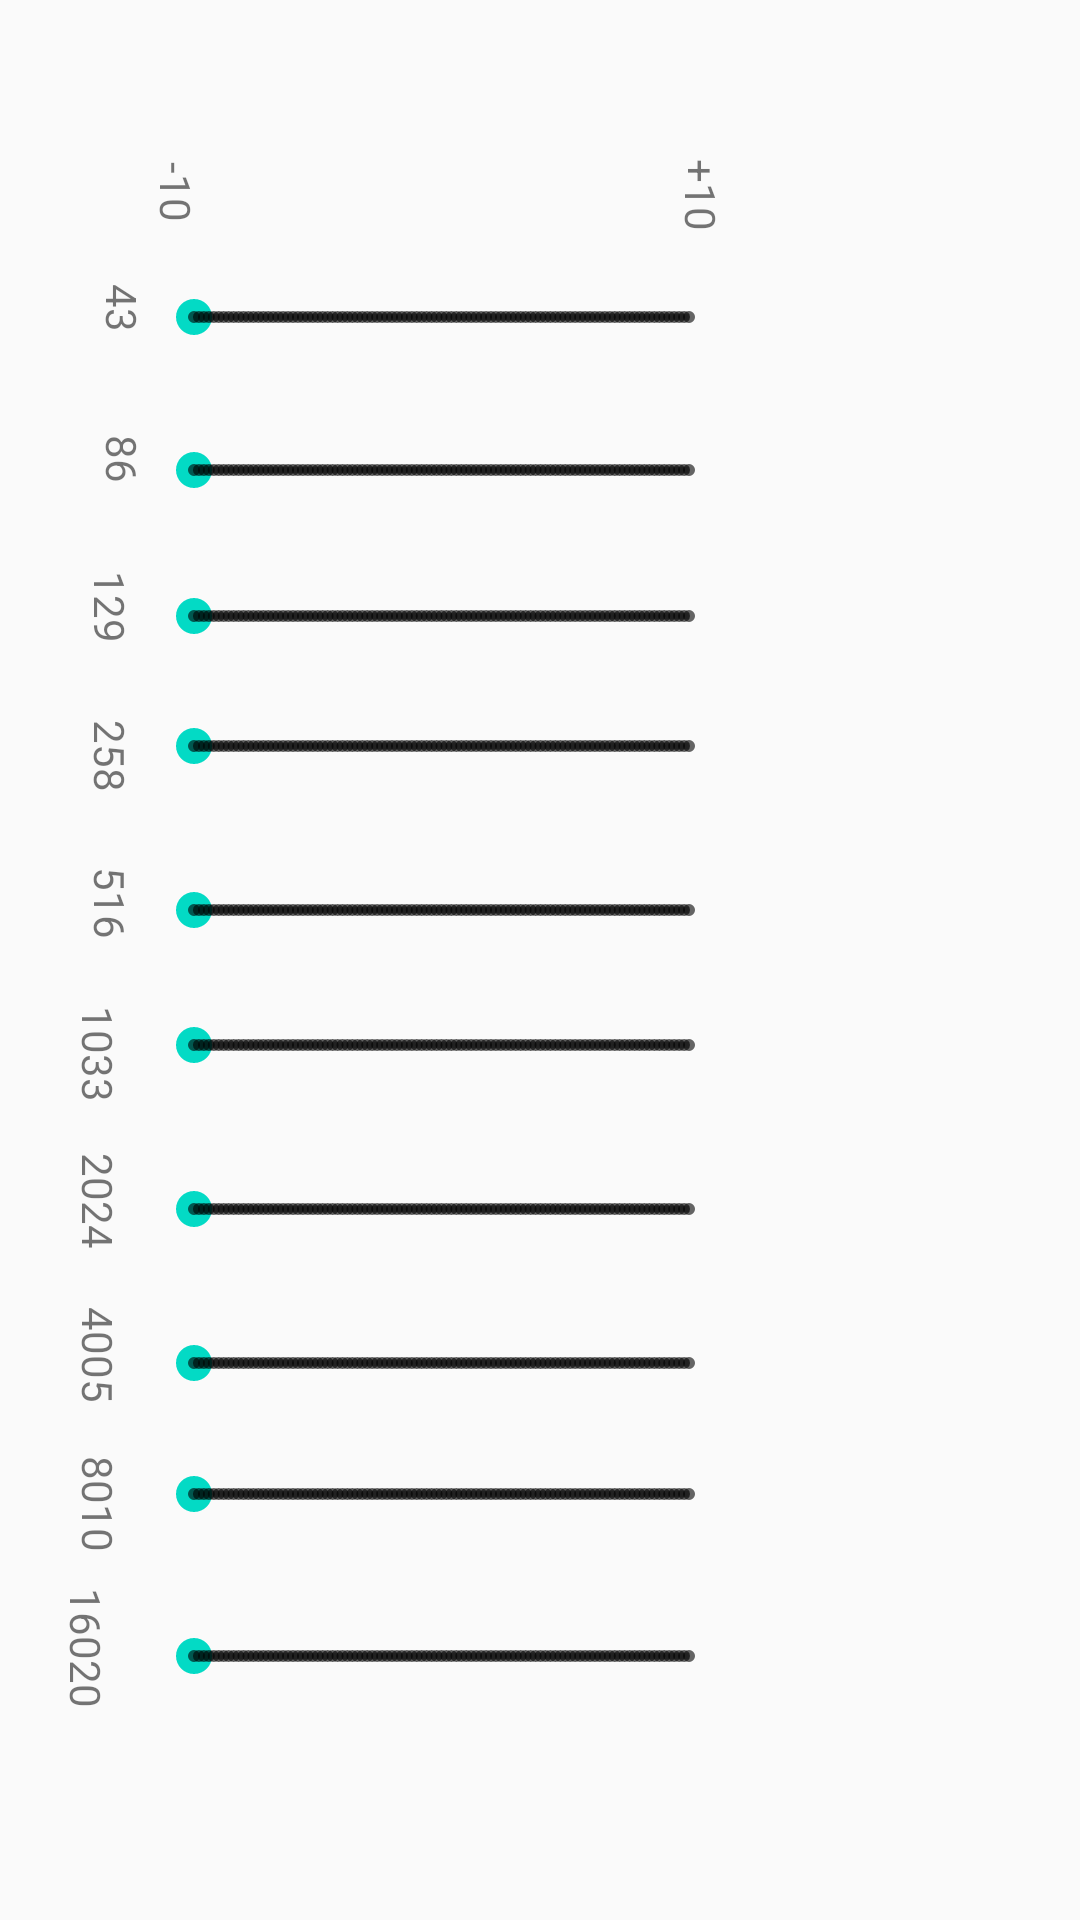

Here is an Android app screen rendered from its layout file. Give the layout XML and the strings, colors and styles it references.
<!-- AndroidManifest.xml: application theme Theme.NativeC1 -->
<!-- res/layout/fragment_volume.xml -->
<?xml version="1.0" encoding="utf-8"?>
<androidx.constraintlayout.widget.ConstraintLayout xmlns:android="http://schemas.android.com/apk/res/android"
    android:layout_width="match_parent"
    android:layout_height="match_parent"
    xmlns:app="http://schemas.android.com/apk/res-auto">

    <SeekBar
        android:id="@+id/seekBar_1"
        style="@style/Widget.AppCompat.SeekBar.Discrete"
        android:layout_width="197dp"
        android:layout_height="26dp"
        app:layout_constraintBottom_toBottomOf="parent"
        app:layout_constraintEnd_toEndOf="parent"
        app:layout_constraintHorizontal_bias="0.299"
        app:layout_constraintStart_toStartOf="parent"
        app:layout_constraintTop_toTopOf="parent"
        app:layout_constraintVertical_bias="0.151" />

    <SeekBar
        android:id="@+id/seekBar_5"
        style="@style/Widget.AppCompat.SeekBar.Discrete"
        android:layout_width="197dp"
        android:layout_height="26dp"
        app:layout_constraintBottom_toBottomOf="parent"
        app:layout_constraintStart_toEndOf="@+id/textView_5"
        app:layout_constraintTop_toTopOf="parent"
        app:layout_constraintVertical_bias="0.473" />

    <TextView
        android:id="@+id/textView_4"
        android:layout_width="wrap_content"
        android:layout_height="wrap_content"
        android:rotation="90"
        android:text="@string/Hz_4"
        app:layout_constraintBottom_toBottomOf="parent"
        app:layout_constraintEnd_toStartOf="@+id/seekBar_1"
        app:layout_constraintHorizontal_bias="1.0"
        app:layout_constraintStart_toStartOf="parent"
        app:layout_constraintTop_toTopOf="parent"
        app:layout_constraintVertical_bias="0.39" />

    <SeekBar
        android:id="@+id/seekBar_9"
        style="@style/Widget.AppCompat.SeekBar.Discrete"
        android:layout_width="197dp"
        android:layout_height="26dp"
        app:layout_constraintBottom_toBottomOf="parent"
        app:layout_constraintStart_toEndOf="@+id/textView_9"
        app:layout_constraintTop_toTopOf="parent"
        app:layout_constraintVertical_bias="0.79" />

    <TextView
        android:id="@+id/textView_1"
        android:layout_width="wrap_content"
        android:layout_height="wrap_content"
        android:rotation="90"
        android:text="@string/Hz_1"
        app:layout_constraintBottom_toBottomOf="parent"
        app:layout_constraintEnd_toStartOf="@+id/seekBar_1"
        app:layout_constraintHorizontal_bias="1.0"
        app:layout_constraintStart_toStartOf="parent"
        app:layout_constraintTop_toTopOf="parent"
        app:layout_constraintVertical_bias="0.15" />

    <TextView
        android:id="@+id/textView_8"
        android:layout_width="wrap_content"
        android:layout_height="wrap_content"
        android:rotation="90"
        android:text="@string/Hz_8"
        app:layout_constraintBottom_toBottomOf="parent"
        app:layout_constraintEnd_toStartOf="@+id/seekBar_1"
        app:layout_constraintHorizontal_bias="1.0"
        app:layout_constraintStart_toStartOf="parent"
        app:layout_constraintTop_toTopOf="parent"
        app:layout_constraintVertical_bias="0.712" />

    <TextView
        android:id="@+id/textView_9"
        android:layout_width="wrap_content"
        android:layout_height="wrap_content"
        android:rotation="90"
        android:text="@string/Hz_9"
        app:layout_constraintBottom_toBottomOf="parent"
        app:layout_constraintEnd_toStartOf="@+id/seekBar_1"
        app:layout_constraintHorizontal_bias="1.0"
        app:layout_constraintStart_toStartOf="parent"
        app:layout_constraintTop_toTopOf="parent"
        app:layout_constraintVertical_bias="0.792" />

    <SeekBar
        android:id="@+id/seekBar_4"
        style="@style/Widget.AppCompat.SeekBar.Discrete"
        android:layout_width="197dp"
        android:layout_height="26dp"
        app:layout_constraintBottom_toBottomOf="parent"
        app:layout_constraintStart_toEndOf="@+id/textView_4"
        app:layout_constraintTop_toTopOf="parent"
        app:layout_constraintVertical_bias="0.384" />

    <TextView
        android:id="@+id/min_Hz"
        android:layout_width="wrap_content"
        android:layout_height="wrap_content"
        android:rotation="90"
        android:text="@string/min_Hz"
        app:layout_constraintBottom_toTopOf="@+id/seekBar_1"
        app:layout_constraintEnd_toEndOf="parent"
        app:layout_constraintHorizontal_bias="0.0"
        app:layout_constraintStart_toStartOf="@+id/seekBar_1"
        app:layout_constraintTop_toTopOf="parent"
        app:layout_constraintVertical_bias="0.738" />

    <SeekBar
        android:id="@+id/seekBar_8"
        style="@style/Widget.AppCompat.SeekBar.Discrete"
        android:layout_width="197dp"
        android:layout_height="26dp"
        app:layout_constraintBottom_toBottomOf="parent"
        app:layout_constraintStart_toEndOf="@+id/textView_8"
        app:layout_constraintTop_toTopOf="parent"
        app:layout_constraintVertical_bias="0.719" />

    <TextView
        android:id="@+id/textView_3"
        android:layout_width="wrap_content"
        android:layout_height="wrap_content"
        android:rotation="90"
        android:text="@string/Hz_3"
        app:layout_constraintBottom_toBottomOf="parent"
        app:layout_constraintEnd_toStartOf="@+id/seekBar_1"
        app:layout_constraintHorizontal_bias="1.0"
        app:layout_constraintStart_toStartOf="parent"
        app:layout_constraintTop_toTopOf="parent"
        app:layout_constraintVertical_bias="0.31" />

    <SeekBar
        android:id="@+id/seekBar_6"
        style="@style/Widget.AppCompat.SeekBar.Discrete"
        android:layout_width="197dp"
        android:layout_height="26dp"
        app:layout_constraintBottom_toBottomOf="parent"
        app:layout_constraintStart_toEndOf="@+id/textView_6"
        app:layout_constraintTop_toTopOf="parent"
        app:layout_constraintVertical_bias="0.546" />

    <TextView
        android:id="@+id/textView_5"
        android:layout_width="wrap_content"
        android:layout_height="wrap_content"
        android:rotation="90"
        android:text="@string/Hz_5"
        app:layout_constraintBottom_toBottomOf="parent"
        app:layout_constraintEnd_toStartOf="@+id/seekBar_1"
        app:layout_constraintHorizontal_bias="1.0"
        app:layout_constraintStart_toStartOf="parent"
        app:layout_constraintTop_toTopOf="parent"
        app:layout_constraintVertical_bias="0.469" />

    <SeekBar
        android:id="@+id/seekBar_3"
        style="@style/Widget.AppCompat.SeekBar.Discrete"
        android:layout_width="197dp"
        android:layout_height="26dp"
        app:layout_constraintBottom_toBottomOf="parent"
        app:layout_constraintStart_toEndOf="@+id/textView_3"
        app:layout_constraintTop_toTopOf="parent"
        app:layout_constraintVertical_bias="0.313" />

    <TextView
        android:id="@+id/textView_6"
        android:layout_width="wrap_content"
        android:layout_height="wrap_content"
        android:rotation="90"
        android:text="@string/Hz_6"
        app:layout_constraintBottom_toBottomOf="parent"
        app:layout_constraintEnd_toStartOf="@+id/seekBar_1"
        app:layout_constraintHorizontal_bias="1.0"
        app:layout_constraintStart_toStartOf="parent"
        app:layout_constraintTop_toTopOf="parent"
        app:layout_constraintVertical_bias="0.55" />

    <TextView
        android:id="@+id/max_Hz"
        android:layout_width="wrap_content"
        android:layout_height="wrap_content"
        android:rotation="90"
        android:text="@string/max_Hz"
        app:layout_constraintBottom_toTopOf="@+id/seekBar_1"
        app:layout_constraintEnd_toEndOf="@+id/seekBar_1"
        app:layout_constraintHorizontal_bias="1.0"
        app:layout_constraintStart_toStartOf="parent"
        app:layout_constraintTop_toTopOf="parent"
        app:layout_constraintVertical_bias="0.75" />

    <TextView
        android:id="@+id/textView_2"
        android:layout_width="wrap_content"
        android:layout_height="wrap_content"
        android:rotation="90"
        android:text="@string/Hz_2"
        app:layout_constraintBottom_toBottomOf="parent"
        app:layout_constraintEnd_toStartOf="@+id/seekBar_1"
        app:layout_constraintHorizontal_bias="1.0"
        app:layout_constraintStart_toStartOf="parent"
        app:layout_constraintTop_toTopOf="parent"
        app:layout_constraintVertical_bias="0.231" />

    <SeekBar
        android:id="@+id/seekBar_10"
        style="@style/Widget.AppCompat.SeekBar.Discrete"
        android:layout_width="197dp"
        android:layout_height="26dp"
        app:layout_constraintBottom_toBottomOf="parent"
        app:layout_constraintStart_toEndOf="@+id/textView_10"
        app:layout_constraintTop_toTopOf="parent"
        app:layout_constraintVertical_bias="0.878" />

    <SeekBar
        android:id="@+id/seekBar_7"
        style="@style/Widget.AppCompat.SeekBar.Discrete"
        android:layout_width="197dp"
        android:layout_height="26dp"
        app:layout_constraintBottom_toBottomOf="parent"
        app:layout_constraintStart_toEndOf="@+id/textView_7"
        app:layout_constraintTop_toTopOf="parent"
        app:layout_constraintVertical_bias="0.635" />

    <TextView
        android:id="@+id/textView_10"
        android:layout_width="wrap_content"
        android:layout_height="wrap_content"
        android:rotation="90"
        android:text="@string/Hz_10"
        app:layout_constraintBottom_toBottomOf="parent"
        app:layout_constraintEnd_toStartOf="@+id/seekBar_1"
        app:layout_constraintHorizontal_bias="1.0"
        app:layout_constraintStart_toStartOf="parent"
        app:layout_constraintTop_toTopOf="parent"
        app:layout_constraintVertical_bias="0.869" />

    <SeekBar
        android:id="@+id/seekBar_2"
        style="@style/Widget.AppCompat.SeekBar.Discrete"
        android:layout_width="197dp"
        android:layout_height="26dp"
        app:layout_constraintBottom_toBottomOf="parent"
        app:layout_constraintEnd_toEndOf="parent"
        app:layout_constraintHorizontal_bias="0.0"
        app:layout_constraintStart_toEndOf="@+id/textView_2"
        app:layout_constraintTop_toTopOf="parent"
        app:layout_constraintVertical_bias="0.234" />

    <TextView
        android:id="@+id/textView_7"
        android:layout_width="wrap_content"
        android:layout_height="wrap_content"
        android:rotation="90"
        android:text="@string/Hz_7"
        app:layout_constraintBottom_toBottomOf="parent"
        app:layout_constraintEnd_toStartOf="@+id/seekBar_1"
        app:layout_constraintHorizontal_bias="1.0"
        app:layout_constraintStart_toStartOf="parent"
        app:layout_constraintTop_toTopOf="parent"
        app:layout_constraintVertical_bias="0.629" />

</androidx.constraintlayout.widget.ConstraintLayout>
<!-- resources referenced by this layout -->
<resources>
  <string name="Hz_1">43</string>
  <string name="Hz_10">16020</string>
  <string name="Hz_2">86</string>
  <string name="Hz_3">129</string>
  <string name="Hz_4">258</string>
  <string name="Hz_5">516</string>
  <string name="Hz_6">1033</string>
  <string name="Hz_7">2024</string>
  <string name="Hz_8">4005</string>
  <string name="Hz_9">8010</string>
  <string name="max_Hz">+10</string>
  <string name="min_Hz">-10</string>
  <style name="Theme.NativeC1" parent="Theme.AppCompat.Light.DarkActionBar">
          
          <item name="colorPrimary">@color/purple_500</item>
          <item name="colorPrimaryDark">@color/purple_700</item>
          <item name="colorAccent">@color/teal_200</item>
          
      </style>
  <!-- not gathered from this repository: default colours our renderer supplied (Android Studio template values) -->
  <color name="purple_500">#FF6200EE</color>
  <color name="purple_700">#FF3700B3</color>
  <color name="teal_200">#FF03DAC5</color>
</resources>
